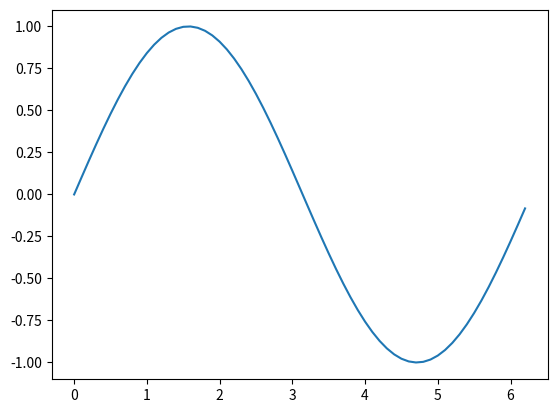

The matplotlib source for this figure:
import numpy as np
import matplotlib.pyplot as plt

x=np.arange(0,2*np.pi,0.1)

y = np.sin(x)

plt.plot(x,y)
plt.savefig("sin.png")
